Run: headless pygame with SDL's dummy video driver; simulated clock (each Clock.tick advances the game by its frame time, no real sleeping); random seed 0; keys injected as events and as key.get_pressed() state; no mouse input; restart key R tapped at the start of phases 3 and 4.
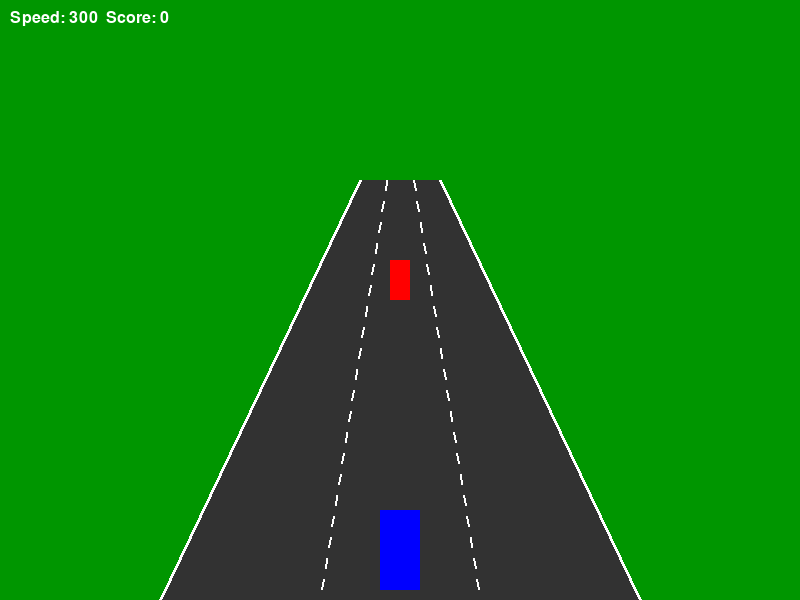
Frame 1 of 4 · flips 1–60 · no input
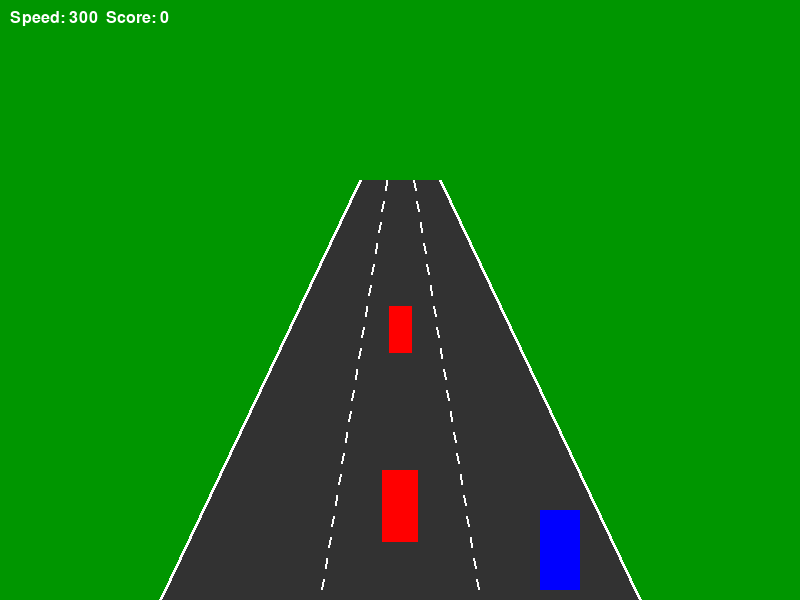
Frame 2 of 4 · flips 61–180 · tapped SPACE, RETURN · held RIGHT (→), D
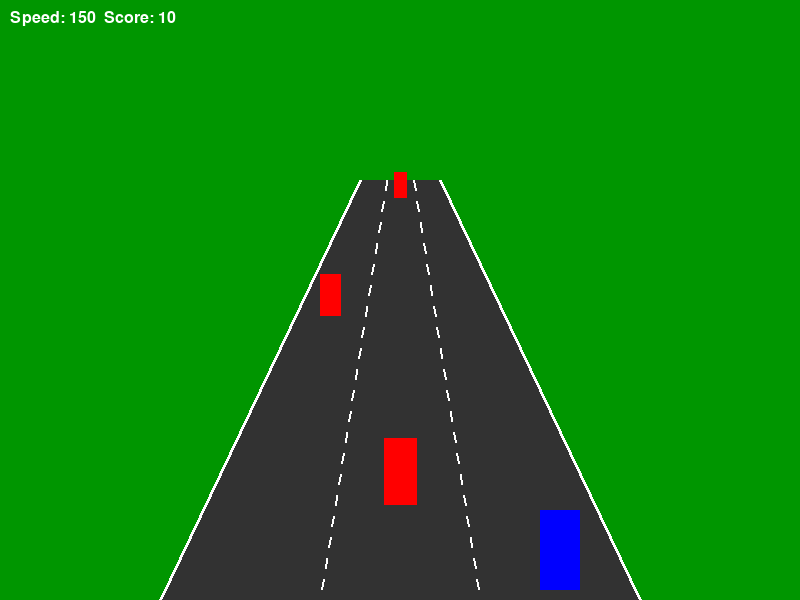
Frame 3 of 4 · flips 181–300 · tapped R · held DOWN (↓), S
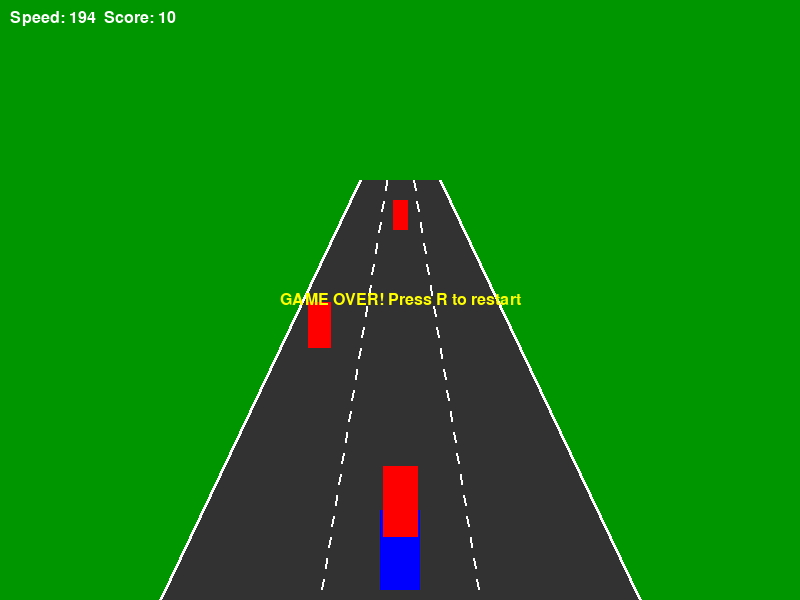
Frame 4 of 4 · flips 301–420 · tapped R · held LEFT (←), A, UP (↑), W

The pygame program that drew these frames:

import pygame
import sys
import random

# ----- Pygame Setup -----
pygame.init()
SCREEN_WIDTH = 800
SCREEN_HEIGHT = 600
screen = pygame.display.set_mode((SCREEN_WIDTH, SCREEN_HEIGHT))
pygame.display.set_caption("Highway Dodge")
clock = pygame.time.Clock()

# ----- Road (Highway) Parameters -----
# We draw a perspective road as a trapezoid.
horizon_y = SCREEN_HEIGHT * 0.3  # vanishing point (top of the road)
# Top edge (narrow at horizon)
left_top = SCREEN_WIDTH * 0.45
right_top = SCREEN_WIDTH * 0.55
# Bottom edge (wide at bottom)
left_bottom = SCREEN_WIDTH * 0.2
right_bottom = SCREEN_WIDTH * 0.8

# How many lanes?
num_lanes = 3

def get_road_boundaries(y):
    """
    For a given screen y-coordinate (between horizon_y and bottom),
    interpolate the left and right boundaries of the road.
    """
    t = (y - horizon_y) / (SCREEN_HEIGHT - horizon_y)
    left = left_top + t * (left_bottom - left_top)
    right = right_top + t * (right_bottom - right_top)
    return left, right

def get_lane_center(lane, y):
    """
    For a given lane (0 to num_lanes-1) and a y value,
    compute the center x-coordinate of that lane.
    """
    left, right = get_road_boundaries(y)
    lane_width = (right - left) / num_lanes
    center = left + lane_width * (lane + 0.5)
    return center

# ----- Player Car Settings -----
player_lane = 1  # start in the center lane (0-indexed)
base_car_width = 40
base_car_height = 80
# The player's car is drawn at the bottom of the screen.
def get_player_rect():
    bottom_offset = 10
    center_x = get_lane_center(player_lane, SCREEN_HEIGHT)
    car_width = base_car_width
    car_height = base_car_height
    rect = pygame.Rect(0, 0, car_width, car_height)
    rect.centerx = int(center_x)
    rect.bottom = SCREEN_HEIGHT - bottom_offset
    return rect

# ----- Road Speed & Controls -----
# Our “camera” moves down the road.
player_speed = 300  # initial speed (affects obstacle movement)
min_speed = 150
max_speed = 600
player_acceleration = 100   # speed increases when holding UP
player_brake = 150          # deceleration when holding DOWN

# ----- Obstacle (Other Car) Settings -----
# We'll simulate oncoming cars by having them “approach” from far away.
# We use a simple "z" coordinate where z=1000 spawns a car at the horizon
# and z=0 means the car has reached your position.
z_max = 1000.0
collision_threshold = 150  # when an obstacle gets below this z, collision is possible
# Each obstacle is a dict: {"lane": int, "z": float}
obstacles = []

def project_z_to_y(z):
    """
    Project a z-value (distance from you) to a screen y-coordinate.
    When z == z_max, the car is at the horizon.
    When z == 0, the car is at the bottom.
    """
    t = 1 - (z / z_max)  # t goes from 0 at horizon to 1 at bottom
    y = horizon_y + t * (SCREEN_HEIGHT - horizon_y)
    return y

def scale_from_z(z):
    """
    Compute a scale factor (for size) from the z-distance.
    At the horizon the car appears small; at the bottom, its full size.
    """
    min_scale = 0.3
    t = 1 - (z / z_max)
    scale = min_scale + t * (1 - min_scale)
    return scale

# ----- Obstacle Spawning -----
spawn_timer = 0
spawn_interval = 1.5  # seconds between spawns

# ----- Game State & Score -----
score = 0
game_over = False

# ----- Main Game Loop -----
while True:
    dt = clock.tick(60) / 1000.0  # delta time in seconds

    for event in pygame.event.get():
        if event.type == pygame.QUIT:
            pygame.quit()
            sys.exit()
        # Process key presses for lane change (only when game is not over)
        if event.type == pygame.KEYDOWN:
            if not game_over:
                if event.key == pygame.K_LEFT and player_lane > 0:
                    player_lane -= 1
                elif event.key == pygame.K_RIGHT and player_lane < num_lanes - 1:
                    player_lane += 1
            # If game over, press R to restart
            if event.key == pygame.K_r and game_over:
                obstacles = []
                score = 0
                player_speed = 300
                player_lane = 1
                spawn_timer = 0
                game_over = False

    # Continuous key presses: accelerate/brake (when playing)
    keys = pygame.key.get_pressed()
    if not game_over:
        if keys[pygame.K_UP]:
            player_speed += player_acceleration * dt
            if player_speed > max_speed:
                player_speed = max_speed
        if keys[pygame.K_DOWN]:
            player_speed -= player_brake * dt
            if player_speed < min_speed:
                player_speed = min_speed

    if not game_over:
        # ----- Spawn Obstacles -----
        spawn_timer -= dt
        if spawn_timer <= 0:
            spawn_timer = spawn_interval
            new_lane = random.randint(0, num_lanes - 1)
            obstacles.append({"lane": new_lane, "z": z_max})

        # ----- Update Obstacles -----
        # Move obstacles toward the player by decreasing z
        for obs in obstacles:
            obs["z"] -= player_speed * dt

        # Remove obstacles that have passed (z < 0) and add to score
        new_obs = []
        for obs in obstacles:
            if obs["z"] < 0:
                score += 10
            else:
                new_obs.append(obs)
        obstacles = new_obs

        # ----- Collision Detection -----
        player_rect = get_player_rect()
        for obs in obstacles:
            # Only check obstacles in the same lane and that are close
            if obs["lane"] == player_lane and obs["z"] < collision_threshold:
                y = project_z_to_y(obs["z"])
                scale = scale_from_z(obs["z"])
                car_width = base_car_width * scale
                car_height = base_car_height * scale
                center_x = get_lane_center(obs["lane"], y)
                obs_rect = pygame.Rect(0, 0, car_width, car_height)
                obs_rect.centerx = int(center_x)
                obs_rect.bottom = int(y)
                if player_rect.colliderect(obs_rect):
                    game_over = True
                    break

    # ----- Drawing -----
    # Fill background (grass)
    screen.fill((0, 150, 0))

    # Draw the road as a trapezoid
    road_polygon = [
        (left_top, horizon_y),
        (right_top, horizon_y),
        (right_bottom, SCREEN_HEIGHT),
        (left_bottom, SCREEN_HEIGHT)
    ]
    pygame.draw.polygon(screen, (50, 50, 50), road_polygon)
    # Draw road boundaries
    pygame.draw.line(screen, (255, 255, 255), (left_top, horizon_y), (left_bottom, SCREEN_HEIGHT), 3)
    pygame.draw.line(screen, (255, 255, 255), (right_top, horizon_y), (right_bottom, SCREEN_HEIGHT), 3)

    # Draw dashed lane dividers
    num_dashes = 20
    for lane in range(1, num_lanes):
        for i in range(num_dashes):
            t1 = i / num_dashes
            t2 = (i + 0.5) / num_dashes
            y1 = horizon_y + t1 * (SCREEN_HEIGHT - horizon_y)
            y2 = horizon_y + t2 * (SCREEN_HEIGHT - horizon_y)
            left1, right1 = get_road_boundaries(y1)
            left2, right2 = get_road_boundaries(y2)
            divider_x1 = left1 + (right1 - left1) * (lane / num_lanes)
            divider_x2 = left2 + (right2 - left2) * (lane / num_lanes)
            pygame.draw.line(screen, (255, 255, 255), (divider_x1, y1), (divider_x2, y2), 2)

    # Draw the player's car (blue rectangle)
    player_rect = get_player_rect()
    pygame.draw.rect(screen, (0, 0, 255), player_rect)

    # Draw obstacles (red cars)
    for obs in obstacles:
        y = project_z_to_y(obs["z"])
        scale = scale_from_z(obs["z"])
        car_width = base_car_width * scale
        car_height = base_car_height * scale
        center_x = get_lane_center(obs["lane"], y)
        obs_rect = pygame.Rect(0, 0, car_width, car_height)
        obs_rect.centerx = int(center_x)
        obs_rect.bottom = int(y)
        pygame.draw.rect(screen, (255, 0, 0), obs_rect)

    # Draw HUD: speed and score
    font = pygame.font.SysFont("Arial", 24)
    hud_text = font.render(f"Speed: {int(player_speed)}  Score: {score}", True, (255, 255, 255))
    screen.blit(hud_text, (10, 10))

    # Game over message
    if game_over:
        go_text = font.render("GAME OVER! Press R to restart", True, (255, 255, 0))
        go_rect = go_text.get_rect(center=(SCREEN_WIDTH // 2, SCREEN_HEIGHT // 2))
        screen.blit(go_text, go_rect)

    pygame.display.flip()
